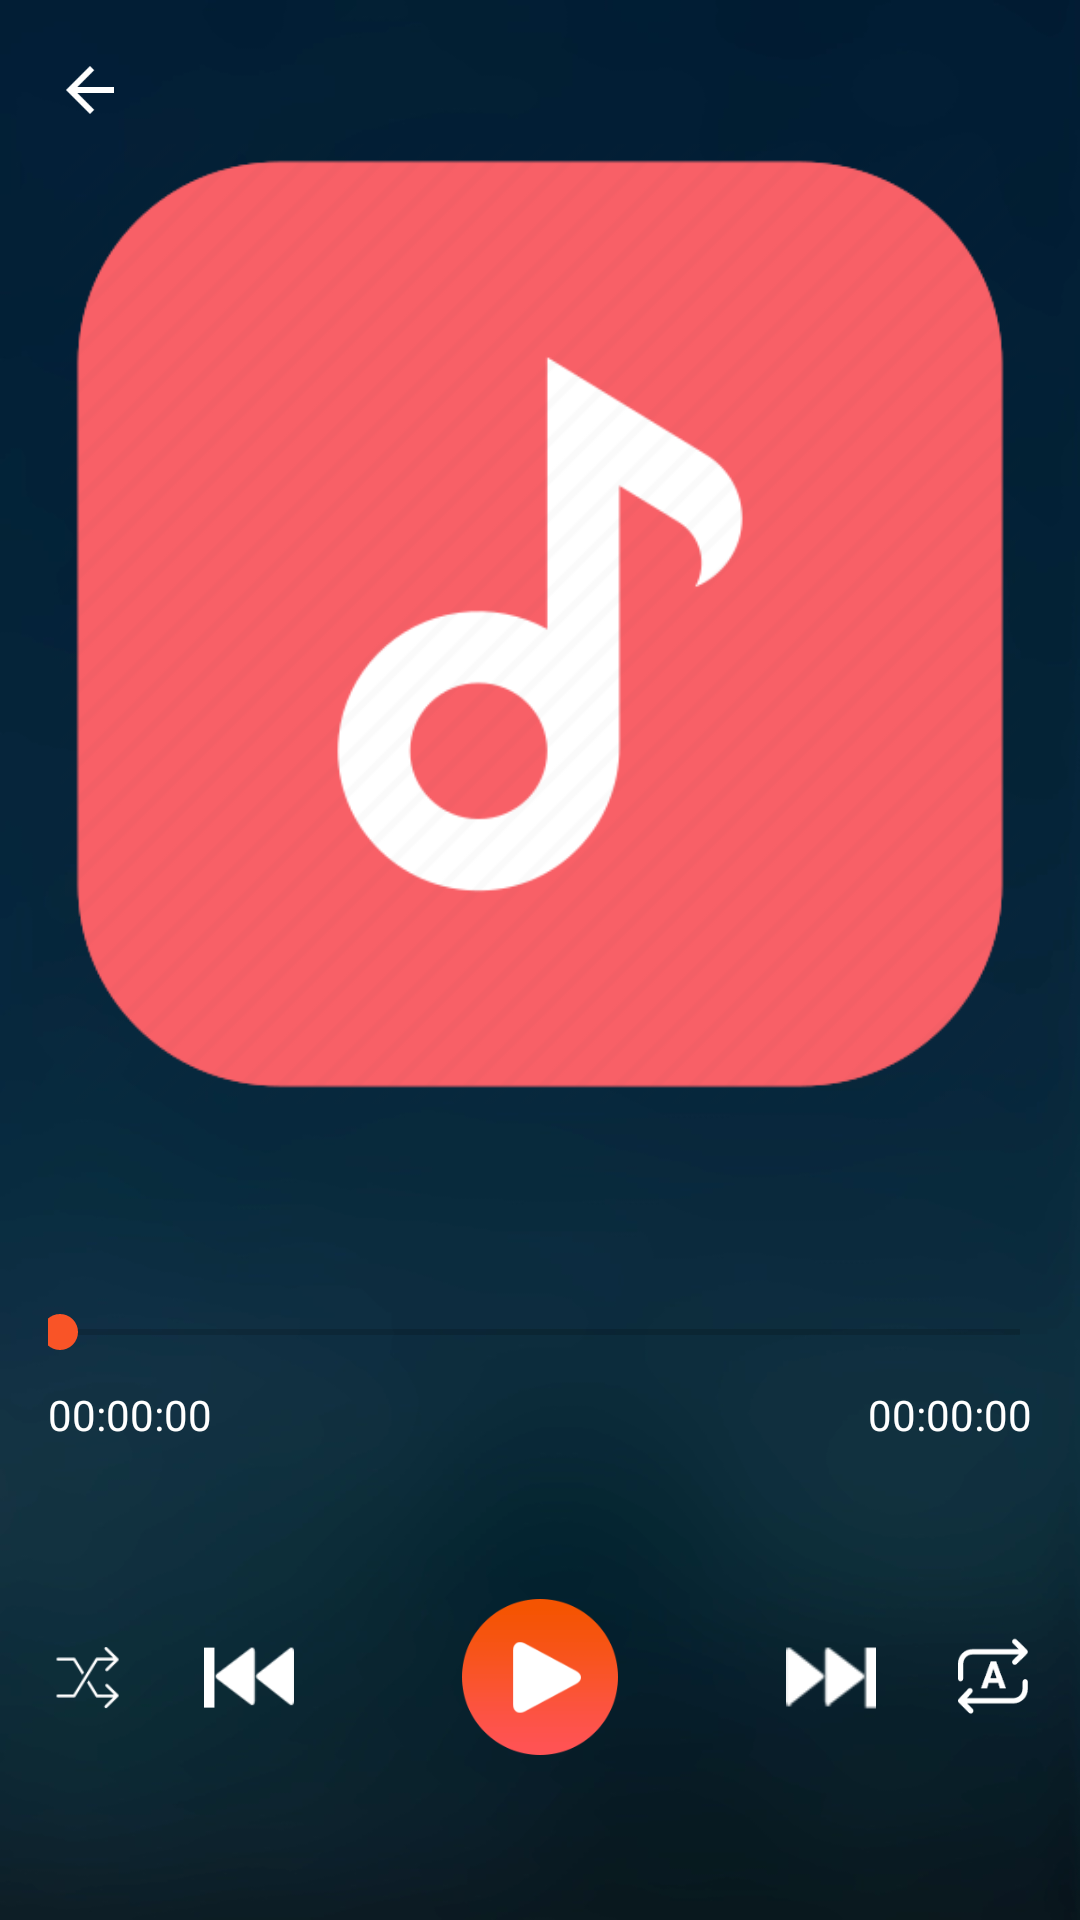

Write the Android layout XML for this screen, with the resource values it uses.
<!-- AndroidManifest.xml: application theme Theme.MusicPlayerRepeat -->
<!-- res/layout/screen_song.xml -->
<?xml version="1.0" encoding="utf-8"?>
<androidx.constraintlayout.widget.ConstraintLayout xmlns:android="http://schemas.android.com/apk/res/android"
    xmlns:app="http://schemas.android.com/apk/res-auto"
    xmlns:card_view="http://schemas.android.com/apk/res-auto"
    xmlns:tools="http://schemas.android.com/tools"
    android:layout_width="match_parent"
    android:layout_height="match_parent"
    android:background="@drawable/bg_001"
    tools:context=".presentation.ui.screen.SongScreen">

    <androidx.appcompat.widget.AppCompatImageView
        android:id="@+id/back"
        android:layout_width="28dp"
        android:layout_height="28dp"
        android:layout_marginStart="16dp"
        android:layout_marginTop="16dp"
        android:background="?android:selectableItemBackgroundBorderless"
        android:padding="6dp"
        android:src="@drawable/ic_back"
        app:layout_constraintLeft_toLeftOf="parent"
        app:layout_constraintTop_toTopOf="parent" />

    <androidx.cardview.widget.CardView
        android:id="@+id/card"
        android:layout_width="320dp"
        android:layout_height="320dp"
        android:backgroundTint="@android:color/transparent"
        app:layout_constraintBottom_toBottomOf="parent"
        app:layout_constraintLeft_toLeftOf="parent"
        app:layout_constraintRight_toRightOf="parent"
        app:layout_constraintTop_toTopOf="parent"
        app:layout_constraintVertical_bias="0.15"
        card_view:cardElevation="0dp">

        <androidx.appcompat.widget.AppCompatImageView
            android:id="@+id/songImage"
            android:layout_width="match_parent"
            android:layout_height="match_parent"
            android:scaleType="fitXY"
            android:src="@drawable/logo" />

    </androidx.cardview.widget.CardView>

    <androidx.appcompat.widget.AppCompatTextView
        android:id="@+id/songMusicName"
        android:layout_width="wrap_content"
        android:layout_height="wrap_content"
        android:layout_marginStart="16dp"
        android:layout_marginTop="16dp"
        android:layout_marginEnd="16dp"
        android:ellipsize="end"
        android:maxLines="1"
        android:paddingStart="16dp"
        android:paddingEnd="16dp"
        android:textColor="@color/white"
        android:textSize="18sp"
        app:layout_constraintLeft_toLeftOf="parent"
        app:layout_constraintRight_toRightOf="parent"
        app:layout_constraintTop_toBottomOf="@id/card"
        tools:text="Sample music name" />

    <androidx.appcompat.widget.AppCompatTextView
        android:id="@+id/songArtistName"
        android:layout_width="wrap_content"
        android:layout_height="wrap_content"
        android:layout_marginTop="16dp"
        android:ellipsize="end"
        android:maxLines="1"
        android:paddingStart="16dp"
        android:paddingEnd="16dp"
        android:textColor="@color/white"
        android:textSize="14sp"
        app:layout_constraintLeft_toLeftOf="parent"
        app:layout_constraintRight_toRightOf="parent"
        app:layout_constraintTop_toBottomOf="@id/songMusicName"
        tools:text="Sample music name" />


    <SeekBar
        android:id="@+id/seekBar"
        android:layout_width="match_parent"
        android:layout_height="wrap_content"
        android:layout_marginHorizontal="16dp"
        android:padding="4dp"
        android:progressTint="#F95427"
        android:thumb="@drawable/seekbar_thumb"
        app:layout_constraintBottom_toBottomOf="parent"
        app:layout_constraintTop_toTopOf="parent"
        app:layout_constraintVertical_bias="0.7" />

    <TextView
        android:id="@+id/currentTime"
        android:layout_width="wrap_content"
        android:layout_height="wrap_content"
        android:layout_marginStart="16dp"
        android:layout_marginTop="8dp"
        android:text="@string/_00_00_00"
        android:textColor="@color/white"
        android:textSize="14sp"
        app:layout_constraintLeft_toLeftOf="parent"
        app:layout_constraintTop_toBottomOf="@id/seekBar" />

    <TextView
        android:id="@+id/totalTime"
        android:layout_width="wrap_content"
        android:layout_height="wrap_content"
        android:layout_marginTop="8dp"
        android:layout_marginEnd="16dp"
        android:text="@string/_00_00_00"
        android:textColor="@color/white"
        android:textSize="14sp"
        app:layout_constraintRight_toRightOf="parent"
        app:layout_constraintTop_toBottomOf="@id/seekBar" />

    <androidx.appcompat.widget.AppCompatImageView
        android:id="@+id/shuffle"
        android:layout_width="42dp"
        android:layout_height="42dp"
        android:layout_marginStart="8dp"
        android:background="?android:selectableItemBackgroundBorderless"
        android:padding="2dp"
        android:src="@drawable/ic_shuffter_sel"
        android:tint="@color/white"
        app:layout_constraintBottom_toBottomOf="@id/nextSongScreen"
        app:layout_constraintLeft_toLeftOf="parent"
        app:layout_constraintTop_toTopOf="@id/nextSongScreen" />


    <androidx.appcompat.widget.AppCompatImageView
        android:id="@+id/nextSongScreen"
        android:layout_width="42dp"
        android:layout_height="42dp"
        android:layout_marginEnd="16dp"
        android:layout_marginBottom="60dp"
        android:background="?android:selectableItemBackgroundBorderless"
        android:padding="6dp"
        android:src="@drawable/ic_next_widget"
        app:layout_constraintBottom_toBottomOf="parent"
        app:layout_constraintLeft_toRightOf="@id/manageSongScreen"
        app:layout_constraintRight_toRightOf="parent" />

    <androidx.appcompat.widget.AppCompatImageView
        android:id="@+id/manageSongScreen"
        android:layout_width="60dp"
        android:layout_height="60dp"
        android:background="?android:selectableItemBackgroundBorderless"
        android:padding="4dp"
        android:src="@drawable/ic_play_max"
        app:layout_constraintBottom_toBottomOf="@id/nextSongScreen"
        app:layout_constraintLeft_toRightOf="@id/prevSongScreen"
        app:layout_constraintRight_toLeftOf="@id/nextSongScreen"
        app:layout_constraintTop_toTopOf="@id/nextSongScreen" />

    <androidx.appcompat.widget.AppCompatImageView
        android:id="@+id/prevSongScreen"
        android:layout_width="42dp"
        android:layout_height="42dp"
        android:layout_marginStart="16dp"
        android:background="?android:selectableItemBackgroundBorderless"
        android:padding="6dp"
        android:src="@drawable/ic_previous_widget"
        app:layout_constraintBottom_toBottomOf="@id/nextSongScreen"
        app:layout_constraintLeft_toLeftOf="parent"
        app:layout_constraintRight_toLeftOf="@id/manageSongScreen"
        app:layout_constraintTop_toTopOf="@id/nextSongScreen" />

    <androidx.appcompat.widget.AppCompatImageView
        android:id="@+id/repeat"
        android:layout_width="42dp"
        android:layout_height="42dp"
        android:layout_marginEnd="8dp"
        android:background="?android:selectableItemBackgroundBorderless"
        android:padding="2dp"
        android:src="@drawable/ic_auto_next_n_repeatqueue"
        android:tint="@color/white"
        app:layout_constraintBottom_toBottomOf="@id/nextSongScreen"
        app:layout_constraintRight_toRightOf="parent"
        app:layout_constraintTop_toTopOf="@id/nextSongScreen" />


</androidx.constraintlayout.widget.ConstraintLayout>
<!-- resources referenced by this layout -->
<resources>
  <color name="white">#FFFFFFFF</color>
  <!-- drawable bg_001: webp bitmap (drawable, 14938 bytes) -->
  <!-- drawable ic_auto_next_n_repeatqueue: png bitmap (drawable, 1069 bytes) -->
  <!-- drawable ic_back: png bitmap (drawable, 190 bytes) -->
  <!-- drawable ic_next_widget: png bitmap (drawable, 603 bytes) -->
  <!-- drawable ic_play_max: png bitmap (drawable, 2997 bytes) -->
  <!-- drawable ic_previous_widget: png bitmap (drawable, 606 bytes) -->
  <!-- drawable ic_shuffter_sel: png bitmap (drawable, 631 bytes) -->
  <!-- drawable logo: webp bitmap (drawable, 8322 bytes) -->
  <!-- drawable seekbar_thumb (drawable) -->
  <?xml version="1.0" encoding="utf-8"?>
  <shape xmlns:android="http://schemas.android.com/apk/res/android"
      android:shape="oval">
      <solid android:color="#F95427" />
      <size
          android:width="12dp"
          android:height="12dp" />
  </shape>
  <string name="_00_00_00">00:00:00</string>
  <style name="Theme.MusicPlayerRepeat" parent="Theme.MaterialComponents.Light.NoActionBar">
          
          <item name="colorPrimary">@color/purple_500</item>
          <item name="colorPrimaryVariant">@color/purple_700</item>
          <item name="colorOnPrimary">@color/white</item>
          
          <item name="colorSecondary">@color/teal_200</item>
          <item name="colorSecondaryVariant">@color/teal_700</item>
          <item name="colorOnSecondary">@color/black</item>
          
  
          <item name="android:editTextColor">@android:color/white</item>
          <item name="android:textColorHint">@android:color/white</item>
          <item name="android:statusBarColor" tools:targetApi="l">@color/color2</item>
          
      </style>
  <color name="purple_500">#FF6200EE</color>
  <color name="purple_700">#FF3700B3</color>
  <color name="teal_200">#FF03DAC5</color>
  <color name="teal_700">#FF018786</color>
  <color name="black">#FF000000</color>
  <color name="color2">#1D244E</color>
</resources>
